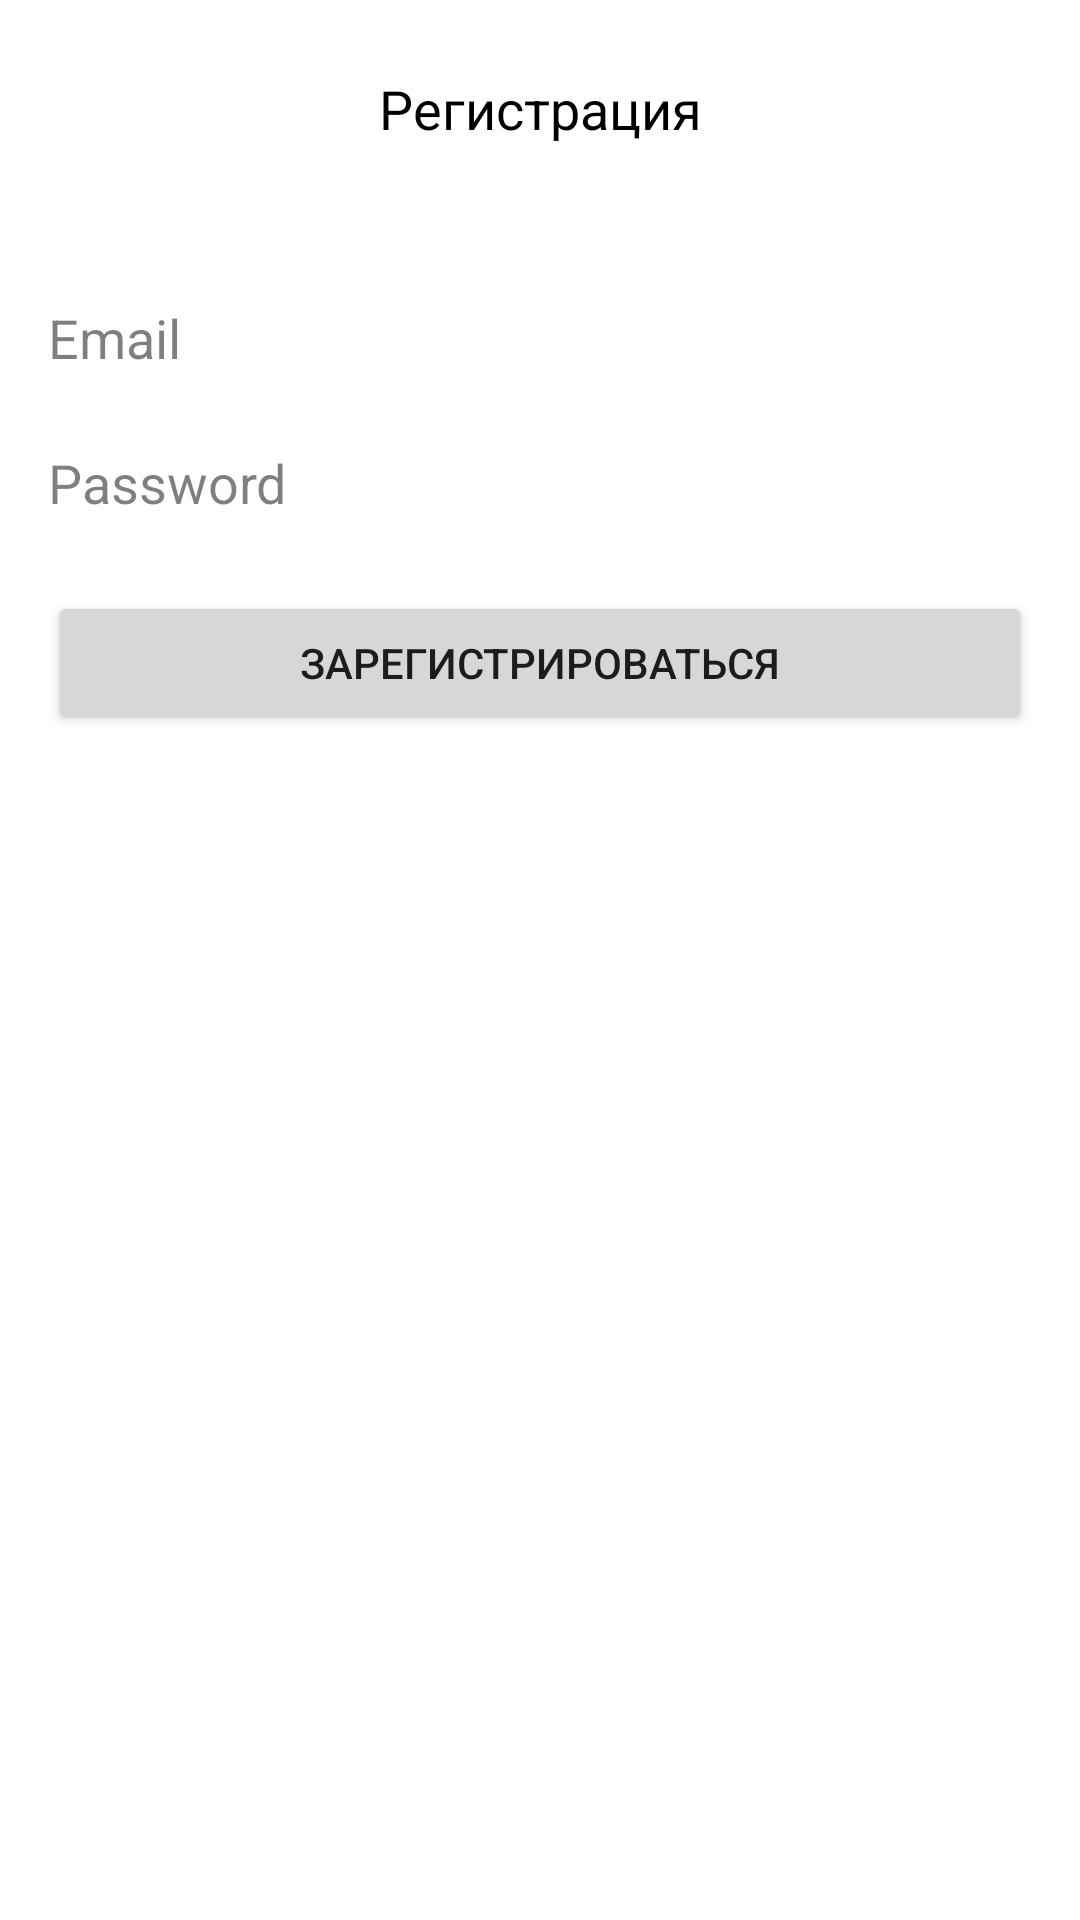

The Android layout XML behind this screen, and the referenced resources:
<!-- AndroidManifest.xml: application theme Theme.TablaDeAnuncios -->
<!-- res/layout/sign_dialog.xml -->
<?xml version="1.0" encoding="utf-8"?>
<androidx.constraintlayout.widget.ConstraintLayout xmlns:android="http://schemas.android.com/apk/res/android"
    xmlns:app="http://schemas.android.com/apk/res-auto"
    xmlns:tools="http://schemas.android.com/tools"
    android:id="@+id/tv_sign_title"
    android:layout_width="match_parent"
    android:layout_height="match_parent"
    android:background="@color/design_default_color_background">

    <TextView
        android:id="@+id/tvSignTitle"
        android:layout_width="wrap_content"
        android:layout_height="wrap_content"
        android:layout_marginStart="8dp"
        android:layout_marginTop="24dp"
        android:layout_marginEnd="8dp"
        android:background="@color/design_default_color_background"
        android:text="@string/ad_sign_up"
        android:textColor="@color/black"
        android:textSize="18sp"
        app:layout_constraintBottom_toTopOf="@+id/edSignEmail"
        app:layout_constraintEnd_toEndOf="parent"
        app:layout_constraintStart_toStartOf="parent"
        app:layout_constraintTop_toTopOf="parent" />

    <EditText
        android:id="@+id/edSignEmail"
        android:layout_width="0dp"
        android:layout_height="wrap_content"
        android:layout_marginStart="16dp"
        android:layout_marginTop="52dp"
        android:layout_marginEnd="16dp"
        android:autofillHints="emailAddress"
        android:background="@color/design_default_color_background"
        android:ems="10"
        android:hint="@string/email_hint"
        android:inputType="textWebEmailAddress"
        android:textColor="@color/black"
        android:textColorHint="@color/hint"
        app:layout_constraintEnd_toEndOf="parent"
        app:layout_constraintHorizontal_bias="0.0"
        app:layout_constraintStart_toStartOf="parent"
        app:layout_constraintTop_toBottomOf="@id/tvSignTitle" />

    <EditText
        android:id="@+id/edSignPassword"
        android:layout_width="0dp"
        android:layout_height="wrap_content"
        android:layout_marginTop="24dp"
        android:autofillHints="password"
        android:background="@color/design_default_color_background"
        android:ems="10"
        android:hint="@string/password_hint"
        android:inputType="textPassword"
        android:textColor="@color/black"
        android:textColorHint="@color/hint"
        app:layout_constraintEnd_toEndOf="@+id/edSignEmail"
        app:layout_constraintHorizontal_bias="0.0"
        app:layout_constraintStart_toStartOf="@+id/edSignEmail"
        app:layout_constraintTop_toBottomOf="@id/edSignEmail" />

    <Button
        android:id="@+id/btSignUpIn"
        android:layout_width="0dp"
        android:layout_height="wrap_content"
        android:layout_marginTop="24dp"
        android:text="@string/sing_up_action"
        app:layout_constraintEnd_toEndOf="@id/edSignEmail"
        app:layout_constraintStart_toStartOf="@id/edSignEmail"
        app:layout_constraintTop_toBottomOf="@id/edSignPassword" />

    <Button
        android:id="@+id/btForgetPass"
        android:layout_width="0dp"
        android:layout_height="wrap_content"
        android:layout_marginTop="24dp"
        android:text="@string/forget_password"
        android:visibility="gone"
        app:layout_constraintEnd_toEndOf="@id/edSignEmail"
        app:layout_constraintStart_toStartOf="@id/edSignEmail"
        app:layout_constraintTop_toBottomOf="@id/btSignUpIn" />

    <TextView
        android:id="@+id/tvSendLetterError"
        android:layout_width="0dp"
        android:layout_height="wrap_content"
        android:layout_marginBottom="8dp"
        android:gravity="center_horizontal"
        android:textColor="@color/color_warning"
        android:textSize="12sp"
        android:visibility="gone"
        app:layout_constraintBottom_toTopOf="@+id/edSignEmail"
        app:layout_constraintEnd_toEndOf="@+id/edSignEmail"
        app:layout_constraintHorizontal_bias="1.0"
        app:layout_constraintStart_toStartOf="@+id/edSignEmail" />
</androidx.constraintlayout.widget.ConstraintLayout>
<!-- resources referenced by this layout -->
<resources>
  <color name="black">#FF000000</color>
  <color name="color_warning">#D50000</color>
  <color name="hint">#80000000</color>
  <string name="ad_sign_up">Регистрация</string>
  <string name="email_hint">Email</string>
  <string name="forget_password">Забыли пароль?</string>
  <string name="password_hint">Password</string>
  <string name="sing_up_action">Зарегистрироваться</string>
  <style name="Theme.TablaDeAnuncios" parent="Theme.MaterialComponents.DayNight.DarkActionBar">
          
          <item name="colorPrimary">@color/purple_500</item>
          <item name="colorPrimaryVariant">@color/purple_700</item>
          <item name="colorOnPrimary">@color/white</item>
          
          <item name="colorSecondary">@color/teal_200</item>
          <item name="colorSecondaryVariant">@color/teal_700</item>
          <item name="colorOnSecondary">@color/black</item>
          
          <item name="android:statusBarColor" tools:targetApi="21">?attr/colorPrimaryVariant</item>
          
      </style>
  <color name="purple_500">#FF6200EE</color>
  <color name="purple_700">#FF3700B3</color>
  <color name="white">#FFFFFFFF</color>
  <color name="teal_200">#FF03DAC5</color>
  <color name="teal_700">#FF018786</color>
</resources>
